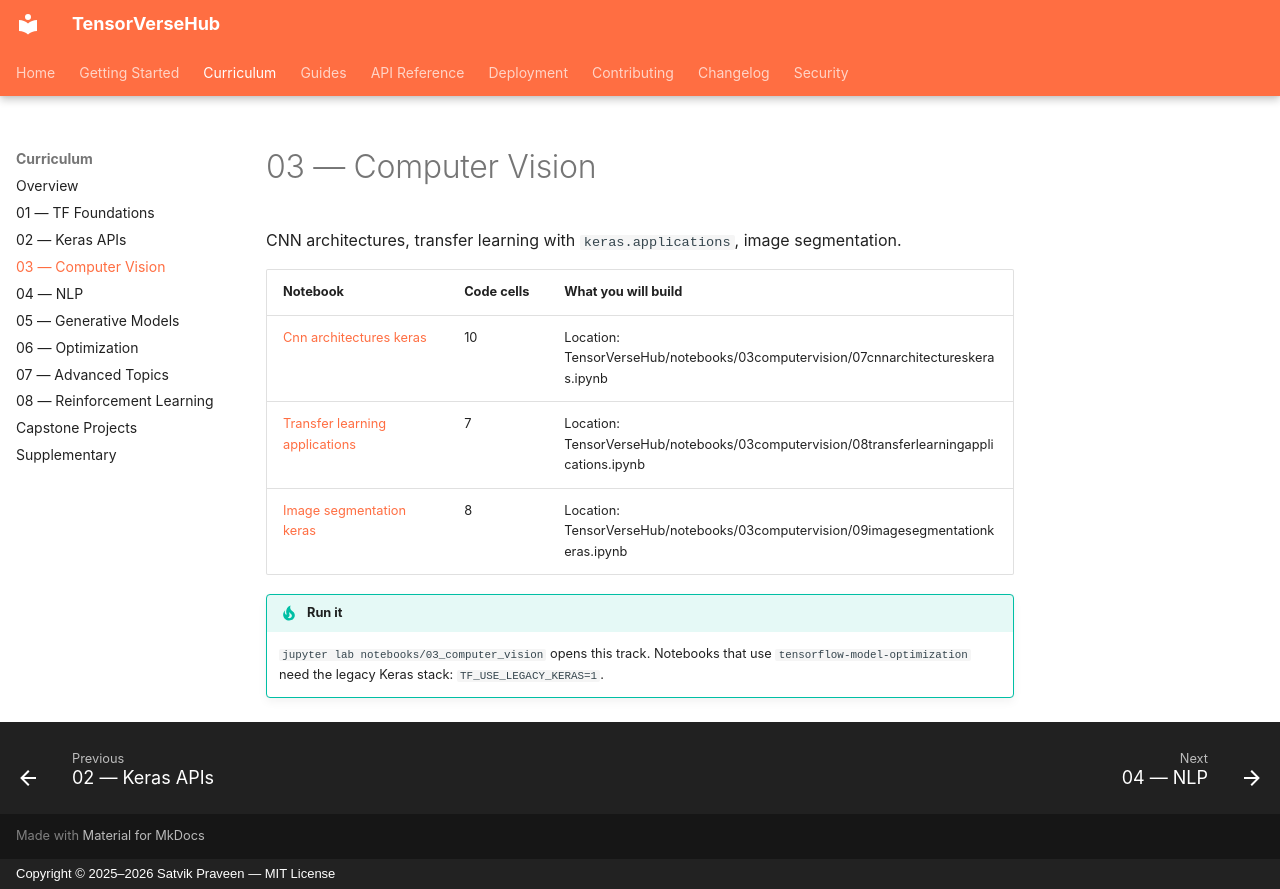

repository: SatvikPraveen/TensorVerseHub · page: notebooks/03_vision/index.html · generator: mkdocs · copyright: Copyright © 2025–2026 Satvik Praveen — MIT License

# 03 — Computer Vision

CNN architectures, transfer learning with `keras.applications`, image segmentation.

| Notebook | Code cells | What you will build |
|---|---|---|
| [Cnn architectures keras](https://github.com/SatvikPraveen/TensorVerseHub/blob/main/notebooks/03_computer_vision/07_cnn_architectures_keras.ipynb) | 10 | Location: TensorVerseHub/notebooks/03computervision/07cnnarchitectureskeras.ipynb |
| [Transfer learning applications](https://github.com/SatvikPraveen/TensorVerseHub/blob/main/notebooks/03_computer_vision/08_transfer_learning_applications.ipynb) | 7 | Location: TensorVerseHub/notebooks/03computervision/08transferlearningapplications.ipynb |
| [Image segmentation keras](https://github.com/SatvikPraveen/TensorVerseHub/blob/main/notebooks/03_computer_vision/09_image_segmentation_keras.ipynb) | 8 | Location: TensorVerseHub/notebooks/03computervision/09imagesegmentationkeras.ipynb |

!!! tip "Run it"
    `jupyter lab notebooks/03_computer_vision` opens this track. Notebooks that use
    `tensorflow-model-optimization` need the legacy Keras stack: `TF_USE_LEGACY_KERAS=1`.
